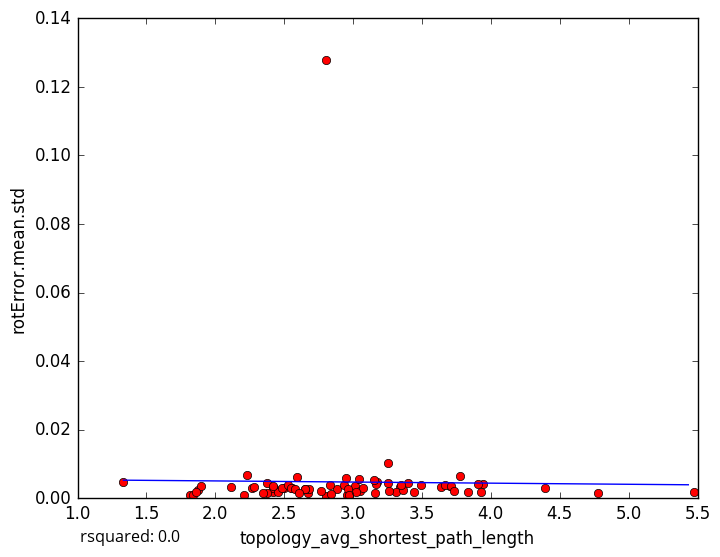

Data behind this chart, as committed beside it:
topology_avg_shortest_path_length, rotError.mean.std
3.641, 0.003142
2.807, 0.0005297
2.885, 0.002742
2.956, 0.000868
1.818, 0.0009885
2.935, 0.003964
2.427, 0.003053
3.344, 0.003237
3.158, 0.001622
2.838, 0.001223
3.176, 0.004816
2.676, 0.001396
2.5, 0.002956
1.842, 0.0009703
2.21, 0.000879
1.875, 0.002344
3.833, 0.001963
1.333, 0.004754
3.016, 0.003475
2.421, 0.001961
2.42, 0.002909
2.111, 0.003169
2.232, 0.006919
3.308, 0.001763
2.269, 0.002884
2.458, 0.001931
1.895, 0.003506
3.251, 0.0102
5.473, 0.001893
3.165, 0.004093
3.054, 0.00219
2.967, 0.002684
3.947, 0.004161
3.253, 0.004549
3.776, 0.006414
3.705, 0.003577
2.372, 0.001492
3.668, 0.003732
3.361, 0.002272
2.485, 0.002846
3.906, 0.004167
3.395, 0.0043
2.681, 0.002621
4.779, 0.001572
2.556, 0.002951
3.71, 0.003474
3.348, 0.003934
2.766, 0.001994
2.283, 0.003172
3.735, 0.002129
2.648, 0.002831
2.374, 0.00453
3.443, 0.001696
3.927, 0.001674
2.525, 0.003801
3.04, 0.005677
3.258, 0.002006
4.391, 0.002907
2.948, 0.006042
2.592, 0.006338
... 18 more rows
